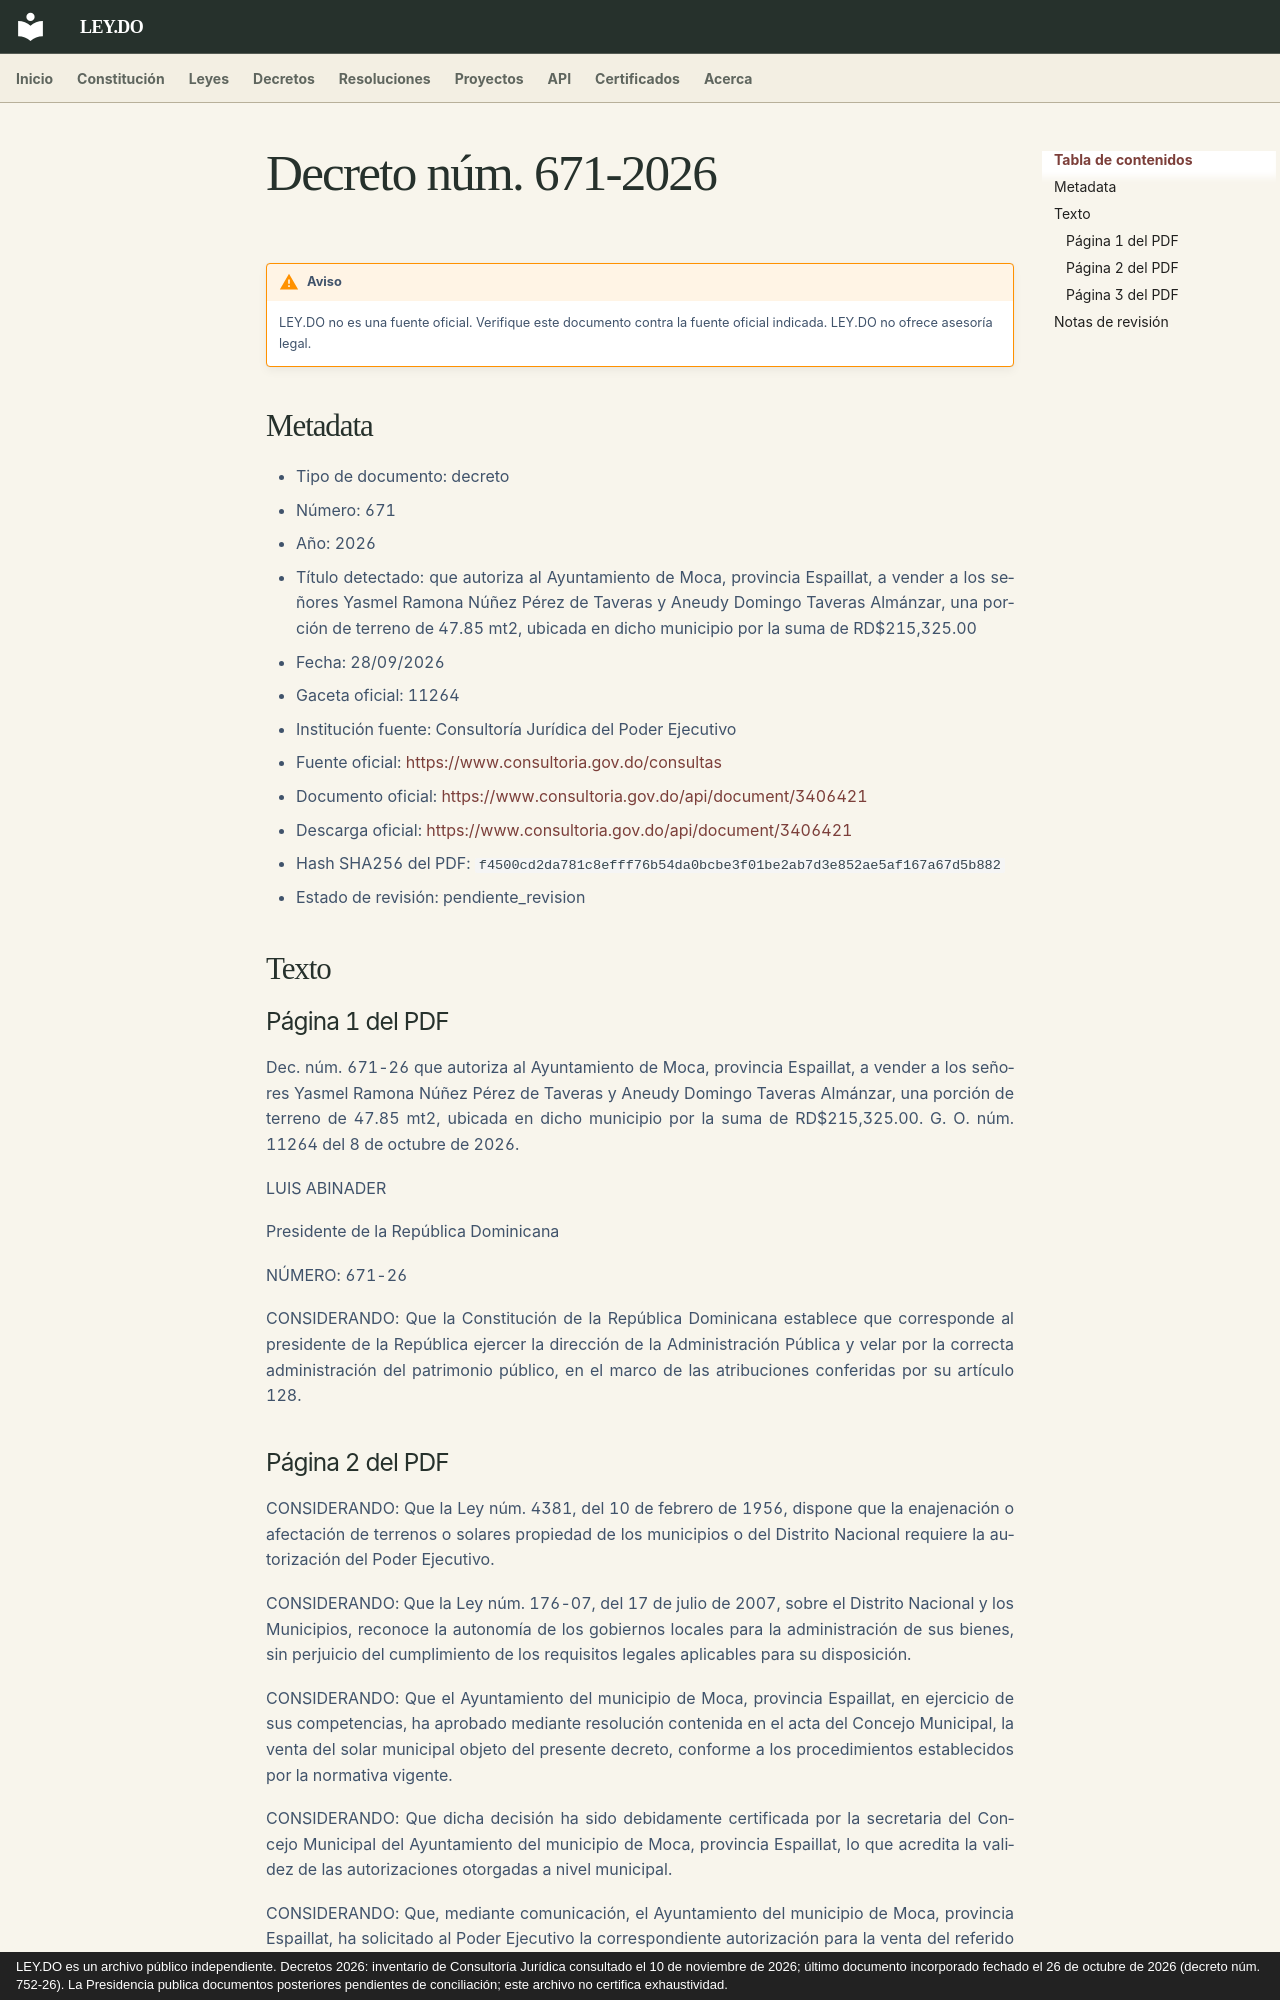

repository: ley-do/ley.do · page: decretos/2026/decreto-671-2026/index.html · generator: mkdocs · copyright: LEY.DO es un archivo público independiente. Decretos 2026: inventario de Consultoría Jurídica consultado el 10 de noviembre de 2026; último documento incorporado fechado el 26 de octubre de 2026 (decreto núm. 752-26). La Presidencia publica documentos posteriores pendientes de conciliación; este archivo no certifica exhaustividad.

# Decreto núm. 671-2026

!!! warning "Aviso"
    LEY.DO no es una fuente oficial. Verifique este documento contra la fuente oficial indicada.
    LEY.DO no ofrece asesoría legal.

## Metadata

- Tipo de documento: decreto
- Número: 671
- Año: 2026
- Título detectado: que autoriza al Ayuntamiento de Moca, provincia Espaillat, a vender a los señores Yasmel Ramona Núñez Pérez de Taveras y Aneudy Domingo Taveras Almánzar, una porción de terreno de 47.85 mt2, ubicada en dicho municipio por la suma de RD$215,325.00
- Fecha: 28/09/2026
- Gaceta oficial: 11264
- Institución fuente: Consultoría Jurídica del Poder Ejecutivo
- Fuente oficial: [https://www.consultoria.gov.do/consultas](https://www.consultoria.gov.do/consultas)
- Documento oficial: [https://www.consultoria.gov.do/api/document/3406421](https://www.consultoria.gov.do/api/document/3406421)
- Descarga oficial: [https://www.consultoria.gov.do/api/document/3406421](https://www.consultoria.gov.do/api/document/3406421)
- Hash SHA256 del PDF: `f4500cd2da781c8efff76b54da0bcbe3f01be2ab7d3e852ae5af167a67d5b882`
- Estado de revisión: pendiente_revision

## Texto

### Página 1 del PDF

Dec. núm. 671-26 que autoriza al Ayuntamiento de Moca, provincia Espaillat, a vender a los señores Yasmel Ramona Núñez Pérez de Taveras y Aneudy Domingo Taveras Almánzar, una porción de terreno de 47.85 mt2, ubicada en dicho municipio por la suma de RD$215,325.00. G. O. núm. 11264 del 8 de octubre de 2026.

LUIS ABINADER

Presidente de la República Dominicana

NÚMERO: 671-26

CONSIDERANDO: Que la Constitución de la República Dominicana establece que corresponde al presidente de la República ejercer la dirección de la Administración Pública y velar por la correcta administración del patrimonio público, en el marco de las atribuciones conferidas por su artículo 128.
